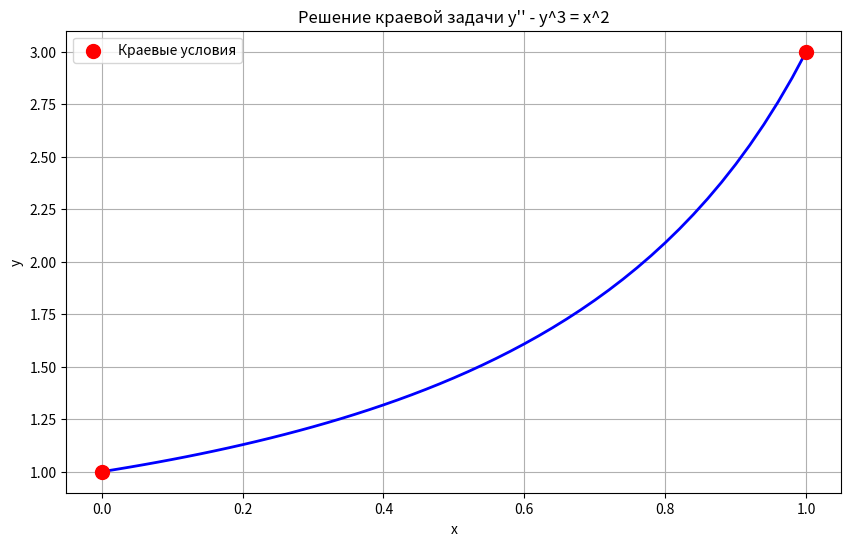

Write Python code to recreate this figure.
import numpy as np
import matplotlib.pyplot as plt

def system_equations(vars):
    x, y = vars
    eq1 = 20 * np.log(x - y) - x - y - 6
    eq2 = 20 * np.sin(0.7 * x - 0.7 * y) + 7 * x + 7 * y
    return np.array([eq1, eq2])


def jacobian_matrix(vars):
    x, y = vars
    J11 = 20 / (x - y) - 1
    J12 = -20 / (x - y) - 1
    J21 = 20 * 0.7 * np.cos(0.7 * x - 0.7 * y) + 7
    J22 = -20 * 0.7 * np.cos(0.7 * x - 0.7 * y) + 7
    return np.array([[J11, J12], [J21, J22]])


def newton_system(F, J, x0, tol=1e-6, max_iter=100, verbose=True):
    x = np.array(x0, dtype=float)
    errors = []

    for i in range(max_iter):
        Fx = F(x)
        Jx = J(x)

        try:
            dx = np.linalg.solve(Jx, Fx)
        except np.linalg.LinAlgError:
            if verbose:
                print("Матрица Якоби вырождена!")
            break

        x = x - dx
        error = np.linalg.norm(Fx)
        errors.append(error)

        if verbose:
            print(f"Итерация {i + 1}: x={x[0]:.8f}, y={x[1]:.8f}, невязка={error:.2e}")

        if error < tol:
            break

    return x, errors


def find_good_initial_guess():
    candidates = [[2, 1], [3, 2], [4, 3], [10, 9], [1.5, 0.5], [6, 2]]

    for x0 in candidates:
        try:
            solution, errors = newton_system(system_equations, jacobian_matrix, x0,
                                             tol=1e-6, max_iter=20, verbose=True)
            if not np.any(np.isnan(solution)):
                return solution
        except:
            print("Расходится")
    return None


def task1():
    print("1. Решение системы нелинейных уравнений")
    print("Система:")
    print("  20·ln(x-y) - x - y = 6")
    print("  20·sin(0.7x-0.7y) + 7x + 7y = 0")
    solution = find_good_initial_guess()
    if solution is not None:
        print(f"\nНайденное решение: x = {solution[0]:.10f}, y = {solution[1]:.10f}")


def integrate_trapezoidal(f, a, b, n=1000):
    h = (b - a) / n
    result = (f(a) + f(b)) / 2
    for i in range(1, n):
        result += f(a + i * h)
    return result * h

def laplas_integral(x, n=1000):
    if x < 0:
        return -laplas_integral(-x, n)
    def integrand(t):
        return np.exp(-t ** 2 / 2)
    integral = integrate_trapezoidal(integrand, 0, x, n)
    return (2 / np.sqrt(2 * np.pi)) * integral


def inverse_laplace_bisection(phi_target, a=-5, b=5, tol=1e-6, max_iter=100, n=1000):
    if phi_target < -1 or phi_target > 1:
        raise ValueError("Φ(x) должна быть в диапазоне [-1, 1]")

    for i in range(max_iter):
        x_mid = (a + b) / 2
        phi_mid = laplas_integral(x_mid, n)
        if abs(phi_mid - phi_target) < tol:
            print(f"Сошлось за {i + 1} итераций")
            return x_mid

        if phi_mid < phi_target:
            a = x_mid
        else:
            b = x_mid

    return (a + b) / 2


def task2():
    print("2. Обратная функция Лапласа")
    phi_values = [0.1]
    print("  Φ(x)    |       x (решение)")
    print("-" * 45)

    for phi in phi_values:
        x_numeric = inverse_laplace_bisection(phi, n=1000)

        print(f"  {phi:.3f}     |    {x_numeric:.8f}")

def solve_boundary_problem(N=50, tol=1e-6, max_iter=100):
    h = 1.0 / N
    x = np.linspace(0, 1, N + 1)
    y = np.zeros(N + 1)
    for i in range(N + 1):
        y[i] = 1 + 2 * x[i]  


    for iteration in range(max_iter):
        A = np.zeros(N + 1)
        B = np.zeros(N + 1)
        C = np.zeros(N + 1)
        F = np.zeros(N + 1)

        for n in range(1, N):
            R = (y[n - 1] - 2 * y[n] + y[n + 1]) / h ** 2 - y[n] ** 3 - x[n] ** 2

            A[n] = 1 / h ** 2

            B[n] = -2 / h ** 2 - 3 * y[n] ** 2

            C[n] = 1 / h ** 2
            F[n] = -R
        B[0] = 1
        C[0] = 0
        F[0] = 0

        A[N] = 0
        B[N] = 1
        F[N] = 0

        dy = tridiagonal_solve(A, B, C, F, N + 1)

        y = y + dy

        max_diff = np.max(np.abs(dy))
        if max_diff < tol:
            print(f"Сошлось за {iteration + 1} итераций")
            break

    return x, y


def tridiagonal_solve(A, B, C, F, n):
    alpha = np.zeros(n)
    beta = np.zeros(n)

    alpha[0] = -C[0] / B[0]
    beta[0] = F[0] / B[0]

    for i in range(1, n):
        denom = B[i] + A[i] * alpha[i - 1]
        if abs(denom) < 1e-15:
            denom = 1e-15
        alpha[i] = -C[i] / denom
        beta[i] = (F[i] - A[i] * beta[i - 1]) / denom

    u = np.zeros(n)
    u[n - 1] = beta[n - 1]
    for i in range(n - 2, -1, -1):
        u[i] = alpha[i] * u[i + 1] + beta[i]

    return u


def task3():
    print("3. Решение краевой задачи")
    print("Уравнение: y'' - y^3 = x^2, 0 <= x <= 1")
    print("Краевые условия: y(0) = 1, y(1) = 3")
    for N in [20, 50, 100]:
        print(f"\nСетка: N = {N} (h = {1 / N:.4f})")
        x, y = solve_boundary_problem(N=N, tol=1e-6)

        if N == 50:
            x_final, y_final = x, y

    plt.figure(figsize=(10, 6))
    plt.plot(x_final, y_final, 'b-', linewidth=2)
    plt.scatter([0, 1], [1, 3], c='red', s=100, zorder=5, label='Краевые условия')
    plt.xlabel('x')
    plt.ylabel('y')
    plt.title('Решение краевой задачи y\'\' - y^3 = x^2')
    plt.legend()
    plt.grid(True)
    plt.show()

    print("\nЗначения решения в нескольких точках:")
    print("   x     |     y(x)")
    print("-" * 25)
    for i in range(0, len(x_final), len(x_final) // 10):
        print(f"  {x_final[i]:.2f}   |   {y_final[i]:.6f}")


def main():
    task1()
    task2()
    task3()


if __name__ == "__main__":
    main()
